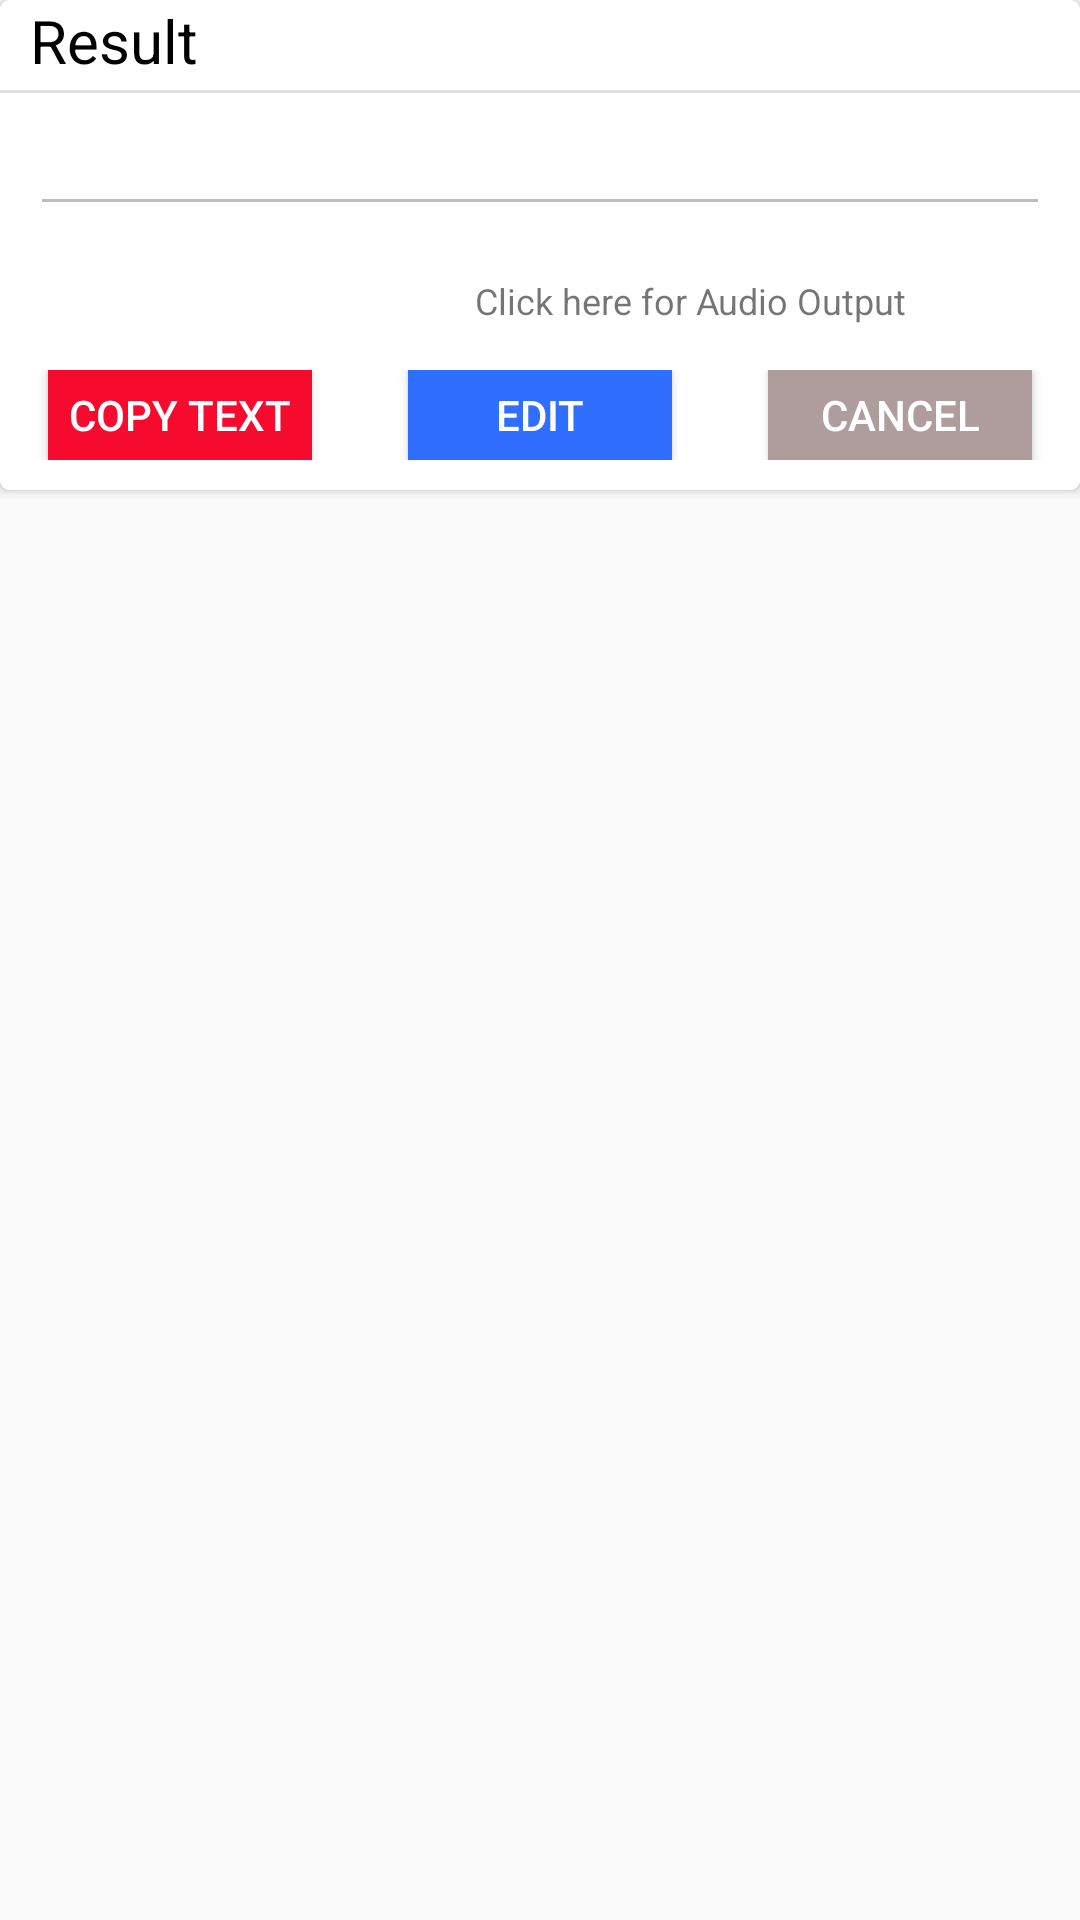

Android layout source for this screen:
<!-- AndroidManifest.xml: application theme AppTheme -->
<!-- res/layout/result_layout.xml -->
<?xml version="1.0" encoding="utf-8"?>
<LinearLayout xmlns:android="http://schemas.android.com/apk/res/android"
    xmlns:app="http://schemas.android.com/apk/res-auto"
    android:layout_width="match_parent"
    android:layout_height="wrap_content"
    android:orientation="vertical">


    <androidx.cardview.widget.CardView
        android:layout_width="match_parent"
        android:layout_height="wrap_content"
        app:cardCornerRadius="3dp">

        <ScrollView
            android:layout_width="match_parent"
            android:layout_height="wrap_content">

            <LinearLayout
                android:layout_width="match_parent"
                android:layout_height="wrap_content"
                android:orientation="vertical">

                <TextView
                    android:layout_width="match_parent"
                    android:layout_height="30dp"
                    android:paddingLeft="10dp"
                    android:text="Result"
                    android:textColor="@color/colorBlack"
                    android:textSize="20sp" />


                <View
                    android:layout_width="match_parent"
                    android:layout_height="1dp"
                    android:background="?android:attr/listDivider" />

                <EditText
                    android:id="@+id/main_result"
                    android:layout_width="match_parent"
                    android:layout_height="wrap_content"
                    android:layout_margin="10dp"
                    android:enabled="false"
                    android:padding="5dp" />


                <LinearLayout
                    android:layout_width="match_parent"
                    android:layout_height="wrap_content"
                    android:orientation="horizontal"
                    android:weightSum="5">

                    <LinearLayout
                        android:layout_width="0dp"
                        android:layout_height="wrap_content"
                        android:layout_gravity="center"
                        android:layout_weight="4.2"
                        android:gravity="right">

                        <TextView
                            android:layout_width="wrap_content"
                            android:layout_height="wrap_content"
                            android:text="Click here for Audio Output"
                            android:textSize="12sp"/>

                    </LinearLayout>

                    <LinearLayout
                        android:layout_width="0dp"
                        android:layout_height="wrap_content"
                        android:layout_weight=".8"
                        android:gravity="center">

                        <Button
                            android:id="@+id/result_audio"
                            android:layout_width="30dp"
                            android:layout_height="30dp"
                            android:background="@drawable/ic_baseline_volume_up_24" />

                    </LinearLayout>

                </LinearLayout>

                <LinearLayout
                    android:layout_width="match_parent"
                    android:layout_height="wrap_content"
                    android:layout_marginTop="8dp"
                    android:layout_marginBottom="10dp"
                    android:weightSum="9">

                    <LinearLayout
                        android:layout_width="0dp"
                        android:layout_height="wrap_content"
                        android:layout_weight="3"
                        android:gravity="center">

                        <Button
                            android:id="@+id/result_copyTxt"
                            android:layout_width="wrap_content"
                            android:layout_height="30dp"
                            android:background="@color/colorRed"
                            android:text="Copy Text"
                            android:textColor="@color/colorWhite" />

                    </LinearLayout>


                    <LinearLayout
                        android:layout_width="0dp"
                        android:layout_height="wrap_content"
                        android:layout_weight="3"
                        android:gravity="center">

                        <Button
                            android:id="@+id/result_edit"
                            android:layout_width="wrap_content"
                            android:layout_height="30dp"
                            android:background="@color/colorBlue"
                            android:text="Edit"
                            android:textColor="@color/colorWhite" />

                    </LinearLayout>

                    <LinearLayout
                        android:layout_width="0dp"
                        android:layout_height="wrap_content"
                        android:layout_weight="3"
                        android:gravity="center">

                        <Button
                            android:id="@+id/result_cancel"
                            android:layout_width="wrap_content"
                            android:layout_height="30dp"
                            android:background="@color/colorgrey"
                            android:text="Cancel"
                            android:textColor="@color/colorWhite" />

                    </LinearLayout>

                </LinearLayout>

            </LinearLayout>

        </ScrollView>

    </androidx.cardview.widget.CardView>

</LinearLayout>
<!-- resources referenced by this layout -->
<resources>
  <color name="colorBlack">#000000</color>
  <color name="colorBlue">#306EFF</color>
  <color name="colorRed">#F60B2F</color>
  <color name="colorWhite">#FFFFFF</color>
  <color name="colorgrey">#AF9C9C</color>
  <style name="AppTheme" parent="Theme.AppCompat.Light.DarkActionBar">
          
          <item name="colorPrimary">@color/colorPrimary</item>
          <item name="colorPrimaryDark">@color/colorPrimaryDark</item>
          <item name="colorAccent">@color/colorAccent</item>
      </style>
  <color name="colorPrimary">#306EFF</color>
  <color name="colorPrimaryDark">#306EFF</color>
  <color name="colorAccent">#306EFF</color>
</resources>
